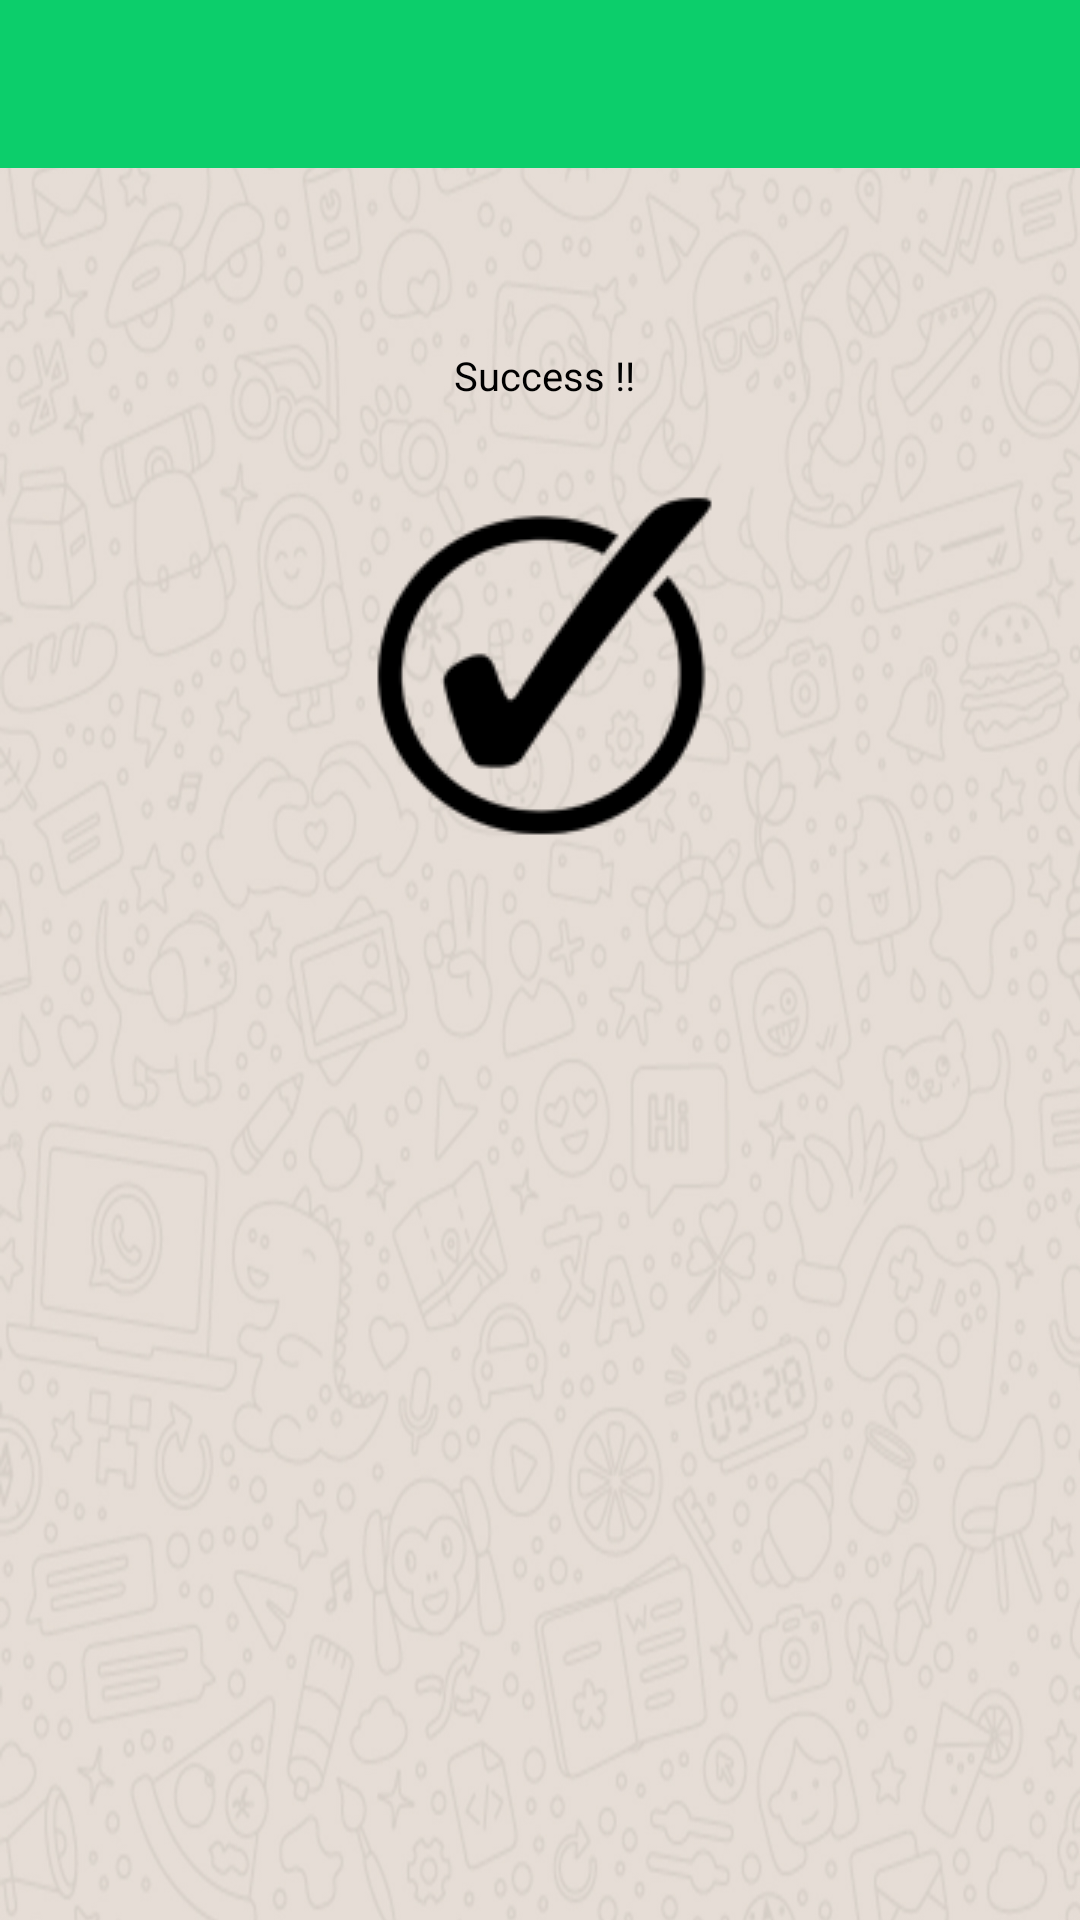

Write the Android layout XML for this screen, with the resource values it uses.
<!-- AndroidManifest.xml: application theme Theme.AppCompat.Light.NoActionBar -->
<!-- res/layout/activity_main6.xml -->
<?xml version="1.0" encoding="utf-8"?>
<RelativeLayout xmlns:android="http://schemas.android.com/apk/res/android"
    xmlns:app="http://schemas.android.com/apk/res-auto"
    xmlns:tools="http://schemas.android.com/tools"
    android:layout_width="match_parent"
    android:layout_height="match_parent"
    tools:context=".Main6Activity"
    android:orientation="vertical"
    android:background="@drawable/back">

    <include
        layout="@layout/app_bar"
        android:id="@+id/app_bar"> </include>

    
    
    
    
    
    
    <TextView
        android:id="@+id/textView"
        android:layout_width="wrap_content"
        android:layout_height="wrap_content"
        android:layout_below="@+id/app_bar"
        android:layout_centerHorizontal="true"
        android:layout_marginTop="40dp"
        android:paddingBottom="20dp"
        android:paddingTop="20dp"
        android:text=" Success !!"
        android:textColor="@color/Black"
        android:textSize="40px" />

    <ImageView
        android:id="@+id/imageView03"
        android:layout_width="wrap_content"
        android:layout_height="wrap_content"
        android:layout_below="@+id/app_bar"
        android:layout_centerHorizontal="true"
        android:foregroundGravity="center"
        android:paddingTop="100dp"
        android:src="@drawable/shape"
        tools:layout_editor_absoluteX="91dp"
        tools:layout_editor_absoluteY="0dp" />






</RelativeLayout>
<!-- res/layout/app_bar.xml (included above) -->
<?xml version="1.0" encoding="utf-8"?>
<android.support.v7.widget.Toolbar
    xmlns:android="http://schemas.android.com/apk/res/android"
    xmlns:app="http://schemas.android.com/apk/res-auto"

    android:layout_width="match_parent"
    android:layout_height="wrap_content"
    app:theme="@style/customtoolbarStyle"
    app:popupTheme="@style/custompopupstyle">



</android.support.v7.widget.Toolbar>
<!-- resources referenced by this layout -->
<resources>
  <color name="Black">#000</color>
  <!-- drawable back: jpg bitmap (drawable, 346851 bytes) -->
  <!-- drawable shape: png bitmap (drawable, 21665 bytes) -->
  <style name="custompopupstyle" parent="Theme.AppCompat.Light.NoActionBar">
          <item name="android:background">@color/white</item>
          <item name="overlapAnchor">false</item>
          <item name="android:dropDownVerticalOffset">-4dp</item>
  
      </style>
  <style name="customtoolbarStyle" parent="Theme.AppCompat.Light.NoActionBar">
  
          <item name="android:background">@color/green</item>
  
  
      </style>
  <color name="white">#FFFF</color>
  <color name="green">#0CCE6B</color>
</resources>
